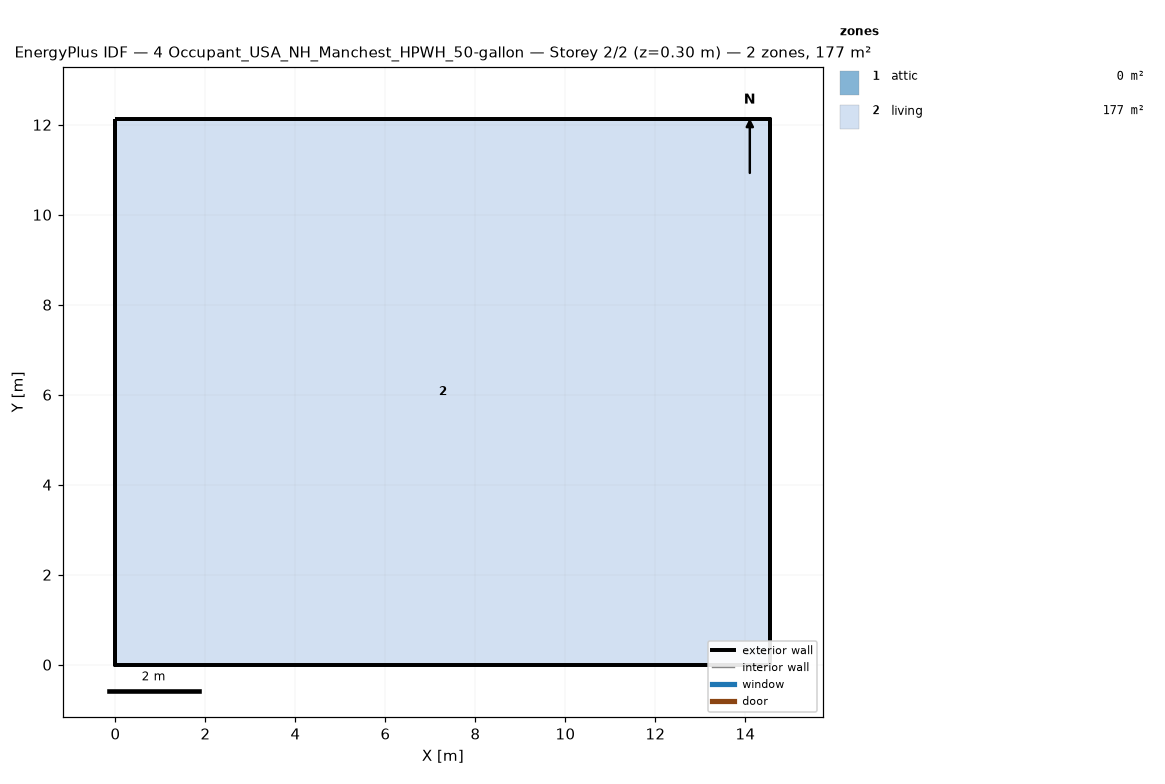
=== STOREY PLAN SPEC (per zone: floor XY polygon, exterior-wall plan segments, windows/doors) ===
zone 1: attic  (0.0 m²)
  exterior wall: (14.55, 0.00) – (14.55, 12.13) – (14.55, 6.06)  [18.2 m]
  exterior wall: (0.00, 12.13) – (0.00, 0.00) – (0.00, 6.06)  [18.2 m]
zone 2: living  (176.5 m²)
  floor: (0.00, 0.00) (0.00, 12.13) (14.55, 12.13) (14.55, 0.00)
  exterior wall: (0.00, 0.00) – (14.55, 0.00)  [14.6 m]
  exterior wall: (14.55, 0.00) – (14.55, 12.13)  [12.1 m]
  exterior wall: (14.55, 12.13) – (0.00, 12.13)  [14.6 m]
  exterior wall: (0.00, 12.13) – (0.00, 0.00)  [12.1 m]

=== DERIVED (storey summary) ===
Building: 4 Occupant_USA_NH_Manchest_HPWH_50-gallon
Storey: 2 of 2  (floor level z = 0.30 m)
Storey gross floor area: 176.5 m²
Zones on this storey: 2
  - attic: floor 0.0 m²; exterior wall 36.4 m (24.5 m²); WWR 0.0%
  - living: floor 176.5 m²; exterior wall 53.4 m (146.4 m²); WWR 0.0%
Zone adjacency: (none detected)